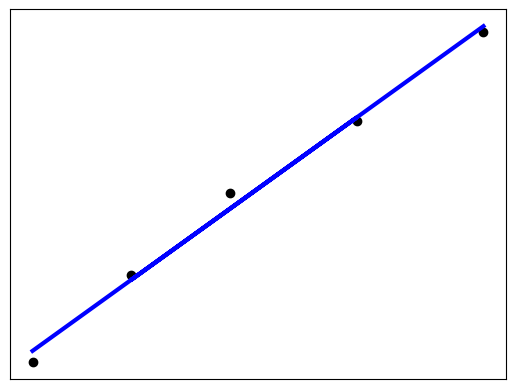

Here is the Python script that generated this plot:
#!/usr/bin/env python
from datetime import timedelta

import scipy.stats

import matplotlib.pyplot as plt


kDISTDATA=[["Paris","London"     , timedelta(hours=1,minutes=10), 200],
           ["Paris","Buccuresti" , timedelta(hours=3,minutes= 5),1868],
           ["Paris","Warsaw"     , timedelta(hours=2,minutes=20),1368],
           ["Paris","Berlin"     , timedelta(hours=1,minutes=45), 800],
           ["Paris","Moscow"     , timedelta(hours=3,minutes=50),2485],
          ]


class OneFlight:
  def __init__(self,frm,to,duration,distance=None):
    self._from=frm
    self._to=to
    self._duration=duration
    self._distance=distance

class AllFlights:
  def __init__(self,farray):
    self._flights=[]
    for item in farray:
      of=OneFlight(item[0],item[1],item[2],item[3])
      self._flights.append(of)
      
  def find_distance_time_relation(self):
    x=[]
    y=[]
    for of in self._flights:
      if (of._distance != None):
        x.append(of._duration.total_seconds())
        y.append(of._distance)
    a, b, r_value, p_value, std_err = scipy.stats.linregress(x,y)
    
    yp=[]
    for xv in x:
      yp.append(a*xv+b)
    
    plt.scatter(x, y  , color='black')
    plt.plot   (x, yp , color='blue',linewidth=3)

    plt.xticks(())
    plt.yticks(())

    plt.show()

def main():
  af=AllFlights(kDISTDATA)
  af.find_distance_time_relation()
  

  

# --------------------------------------------------------------------------
if __name__ == '__main__':
  main()
